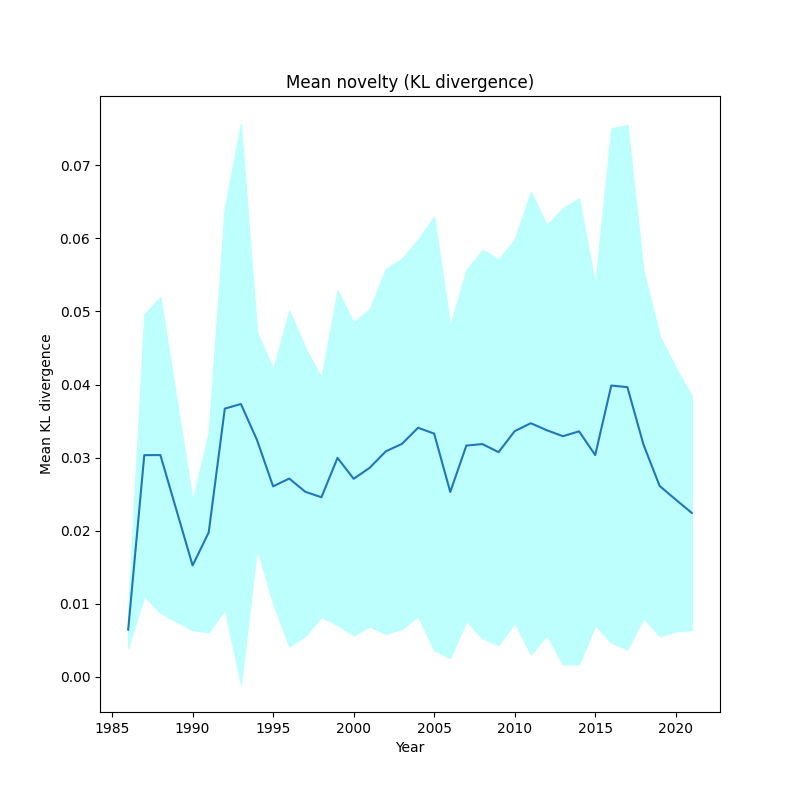

The table this chart was drawn from, first rows:
, year, kl_mean, kl_std
0, 1986, 0.006457, 0.00247
1, 1987, 0.03034, 0.0193
2, 1988, 0.03035, 0.02162
3, 1990, 0.01524, 0.00885
4, 1991, 0.01975, 0.01365
5, 1992, 0.0367, 0.02751
6, 1993, 0.03734, 0.03832
7, 1994, 0.03241, 0.01476
8, 1995, 0.02606, 0.01605
9, 1996, 0.02714, 0.02296
10, 1997, 0.02532, 0.01972
11, 1998, 0.02458, 0.01636
12, 1999, 0.02996, 0.02289
13, 2000, 0.0271, 0.02141
14, 2001, 0.02861, 0.02172
15, 2002, 0.03086, 0.02499
16, 2003, 0.03188, 0.02533
17, 2004, 0.03409, 0.02577
18, 2005, 0.03328, 0.02968
19, 2006, 0.02529, 0.02271
20, 2007, 0.03165, 0.02402
21, 2008, 0.03185, 0.0266
22, 2009, 0.03074, 0.02638
23, 2010, 0.03362, 0.02624
24, 2011, 0.03471, 0.03162
25, 2012, 0.03374, 0.02807
26, 2013, 0.03293, 0.03123
27, 2014, 0.03359, 0.03187
28, 2015, 0.03035, 0.02327
29, 2016, 0.03987, 0.03519
30, 2017, 0.03964, 0.03586
31, 2018, 0.03177, 0.02376
32, 2019, 0.02613, 0.02055
33, 2020, 0.02425, 0.01804
34, 2021, 0.02243, 0.01602
